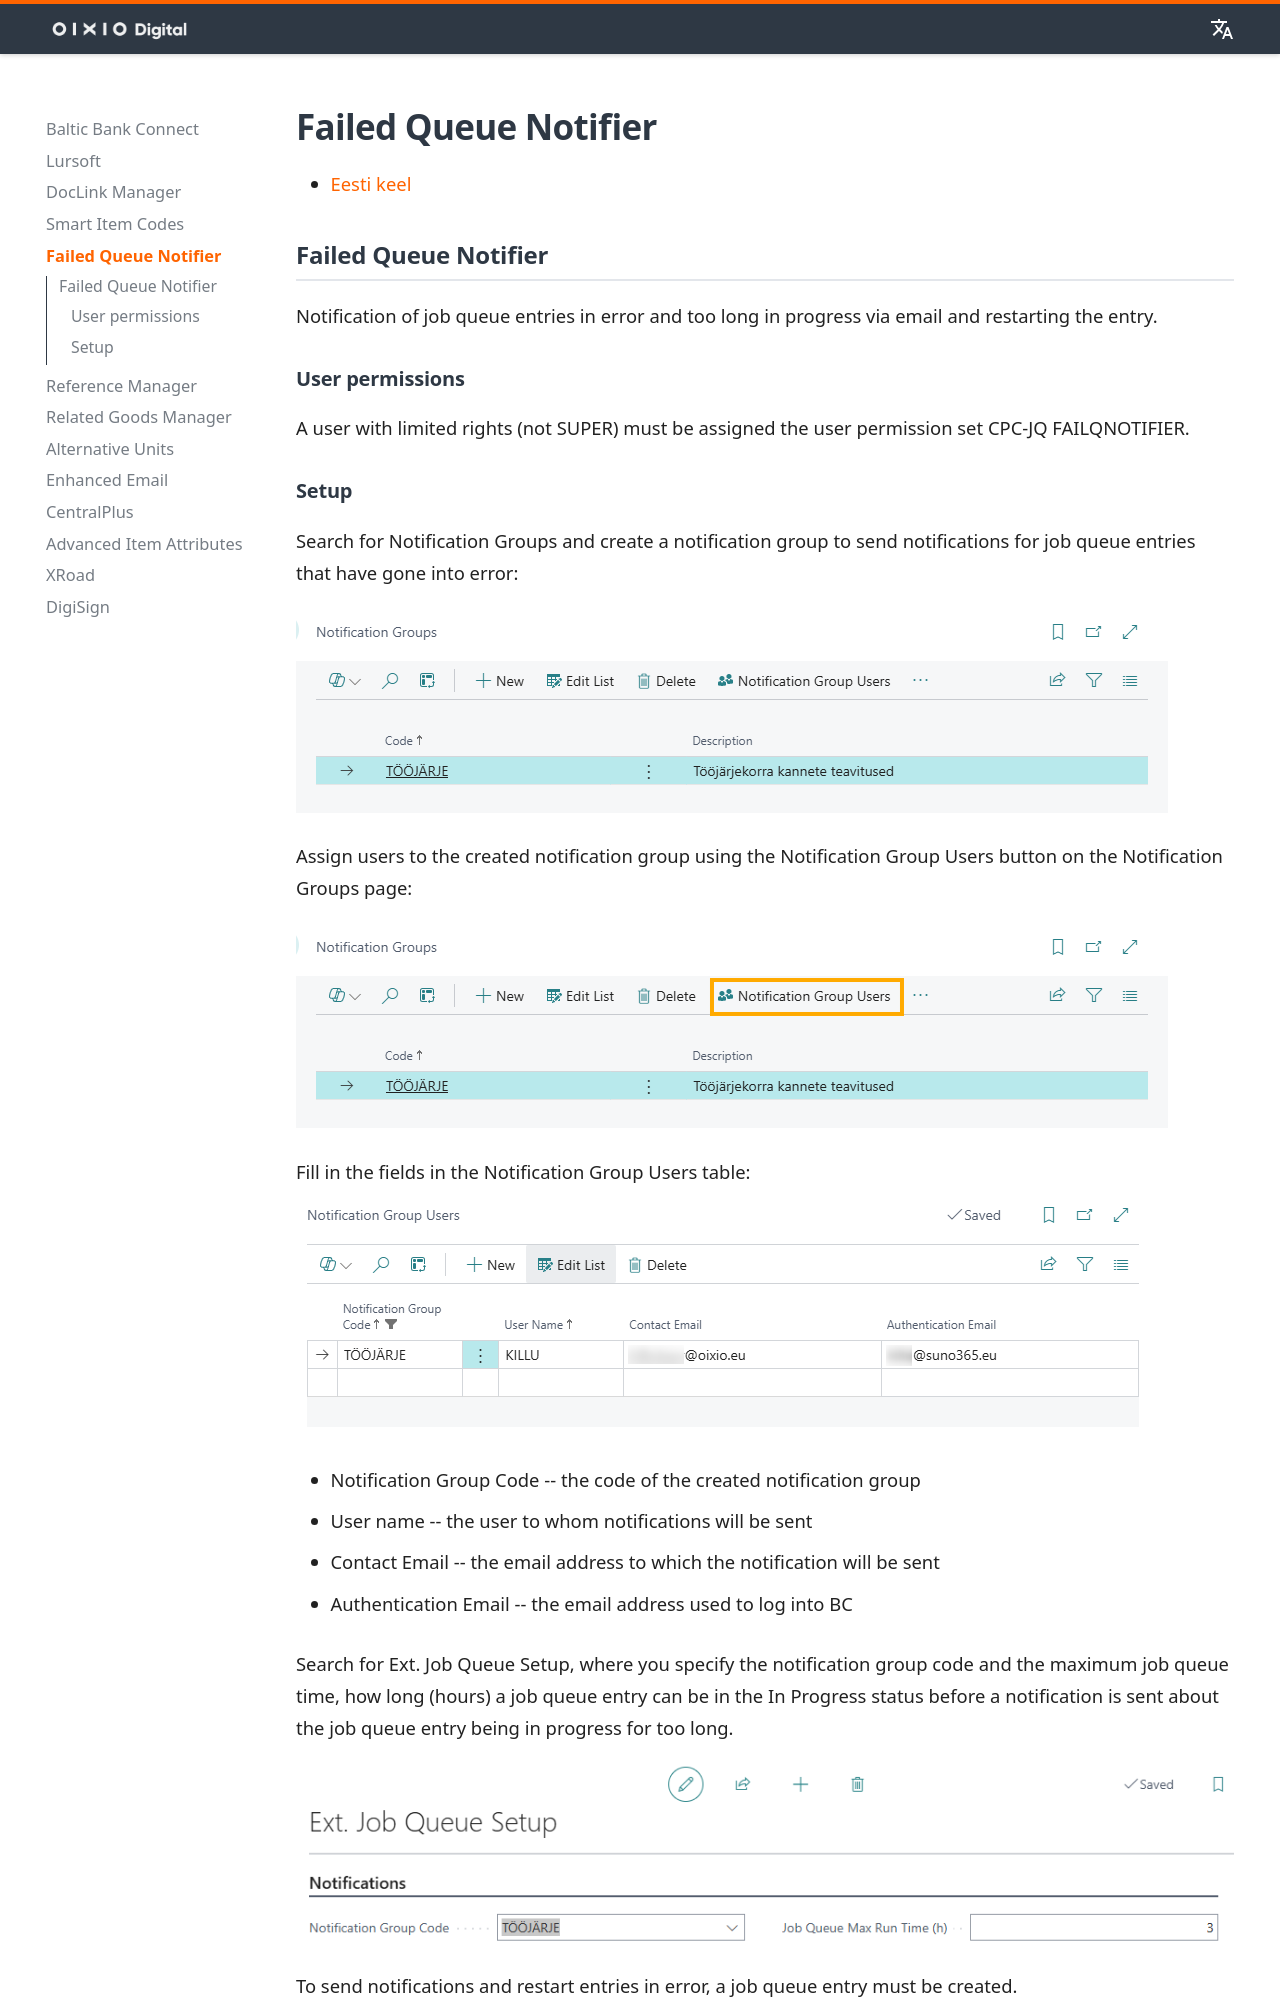

repository: OIXIO-Digital/mkdocs-bc · page: jobqueue/jobqueue_index.en/index.html · generator: mkdocs

## Failed Queue Notifier

Notification of job queue entries in error and too long in progress via email and restarting the entry.

### User permissions

A user with limited rights (not SUPER) must be assigned the user permission set CPC-JQ FAILQNOTIFIER.
